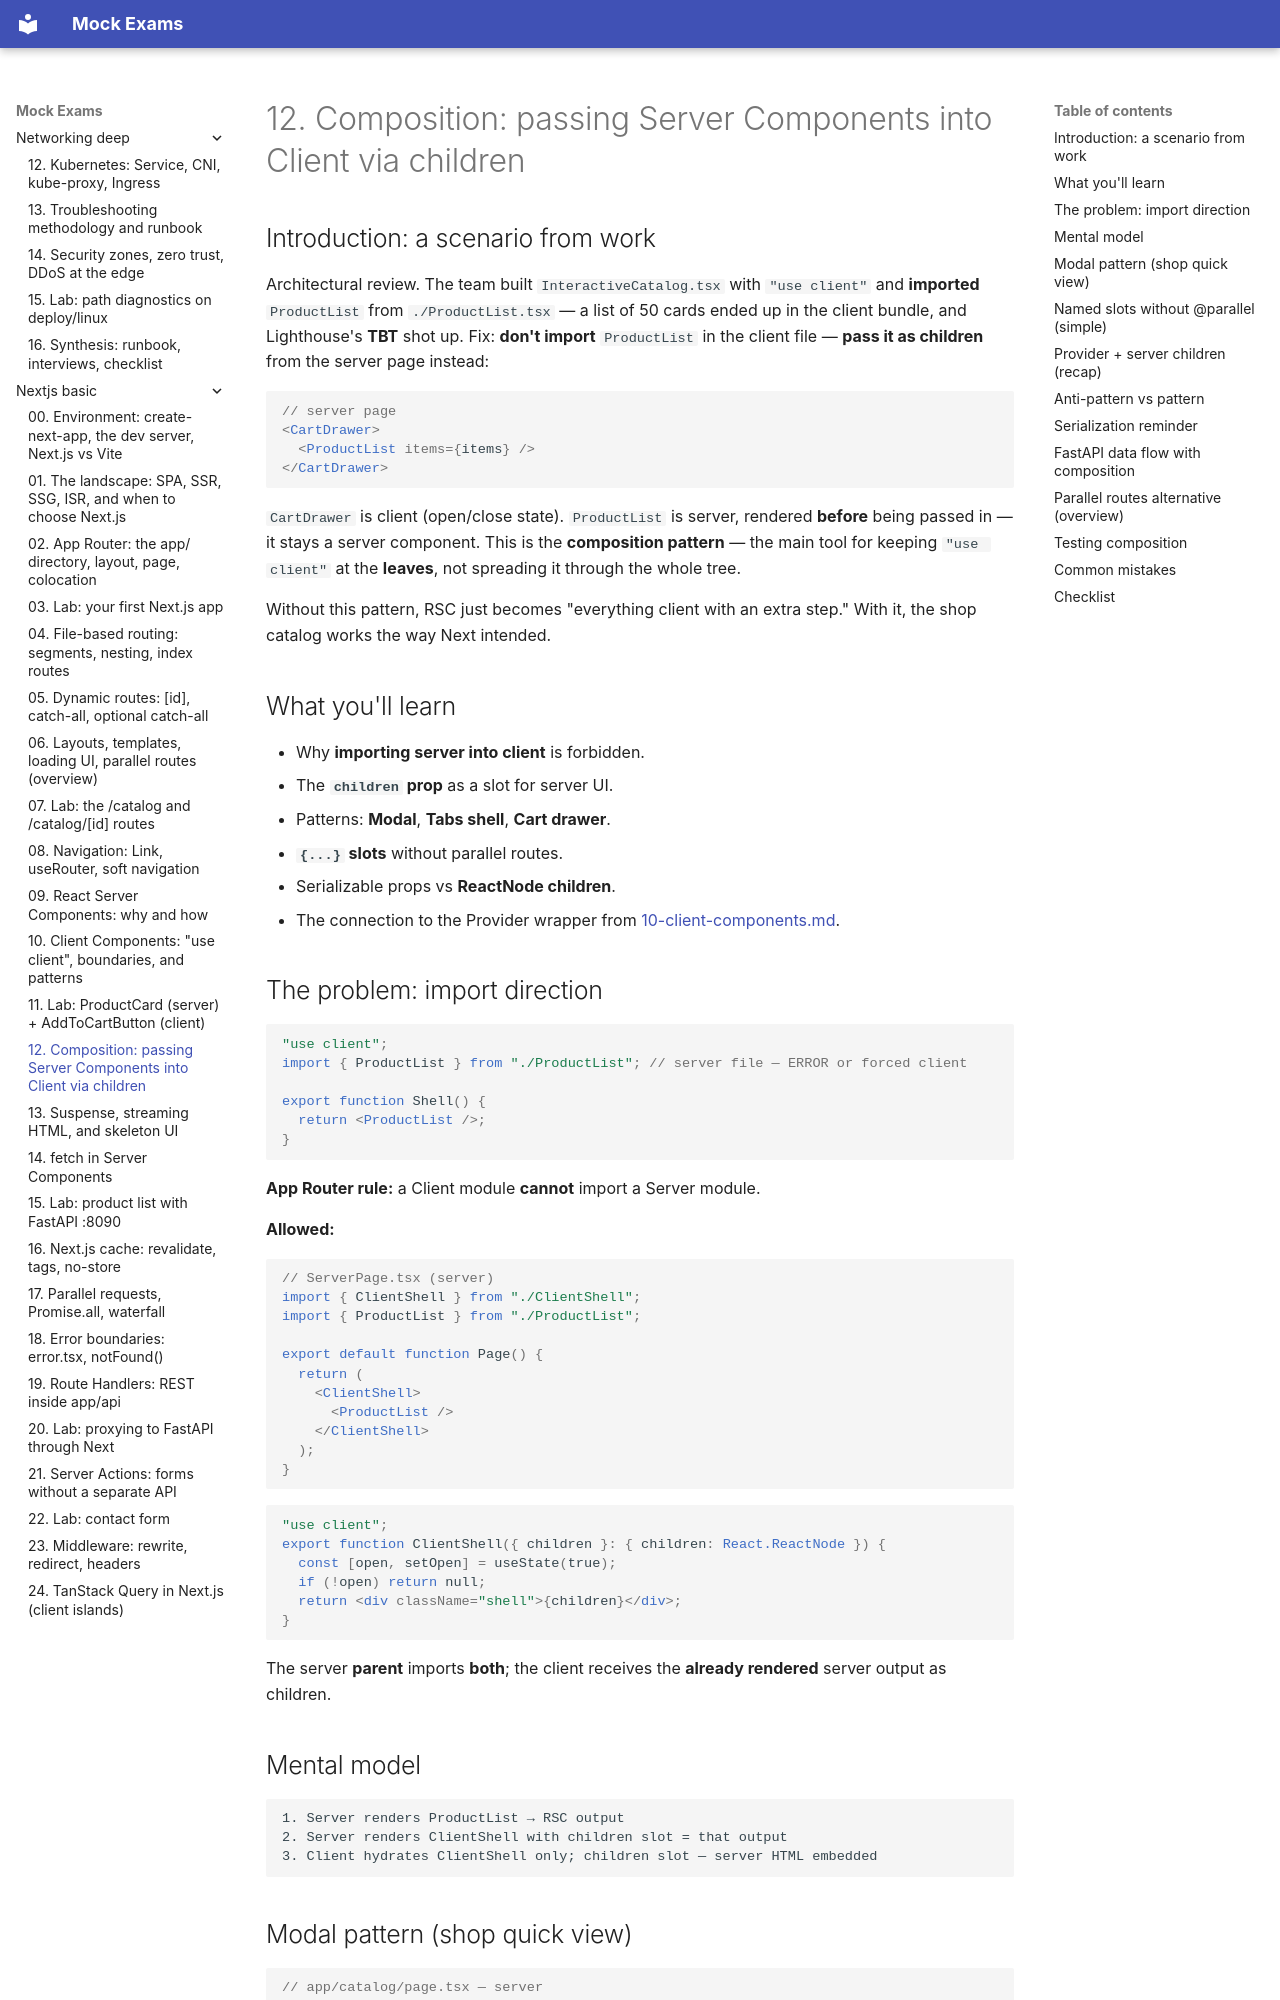

repository: FedorArbuzov/mock-exams · page: nextjs-basic/12-composition-patterns/index.html · generator: mkdocs

# 12. Composition: passing Server Components into Client via children

## Introduction: a scenario from work

Architectural review. The team built `InteractiveCatalog.tsx` with `"use client"` and **imported** `ProductList` from `./ProductList.tsx` — a list of 50 cards ended up in the client bundle, and Lighthouse's **TBT** shot up. Fix: **don't import** `ProductList` in the client file — **pass it as children** from the server page instead:

```tsx
// server page
<CartDrawer>
  <ProductList items={items} />
</CartDrawer>
```

`CartDrawer` is client (open/close state). `ProductList` is server, rendered **before** being passed in — it stays a server component. This is the **composition pattern** — the main tool for keeping `"use client"` at the **leaves**, not spreading it through the whole tree.

Without this pattern, RSC just becomes "everything client with an extra step." With it, the shop catalog works the way Next intended.

## What you'll learn

- Why **importing server into client** is forbidden.
- The **`children` prop** as a slot for server UI.
- Patterns: **Modal**, **Tabs shell**, **Cart drawer**.
- **`{...}` slots** without parallel routes.
- Serializable props vs **ReactNode children**.
- The connection to the Provider wrapper from [10-client-components.md](10-client-components.md).

## The problem: import direction

```tsx
"use client";
import { ProductList } from "./ProductList"; // server file — ERROR or forced client

export function Shell() {
  return <ProductList />;
}
```

**App Router rule:** a Client module **cannot** import a Server module.

**Allowed:**

```tsx
// ServerPage.tsx (server)
import { ClientShell } from "./ClientShell";
import { ProductList } from "./ProductList";

export default function Page() {
  return (
    <ClientShell>
      <ProductList />
    </ClientShell>
  );
}
```

```tsx
"use client";
export function ClientShell({ children }: { children: React.ReactNode }) {
  const [open, setOpen] = useState(true);
  if (!open) return null;
  return <div className="shell">{children}</div>;
}
```

The server **parent** imports **both**; the client receives the **already rendered** server output as children.

## Mental model

```text
1. Server renders ProductList → RSC output
2. Server renders ClientShell with children slot = that output
3. Client hydrates ClientShell only; children slot — server HTML embedded
```
